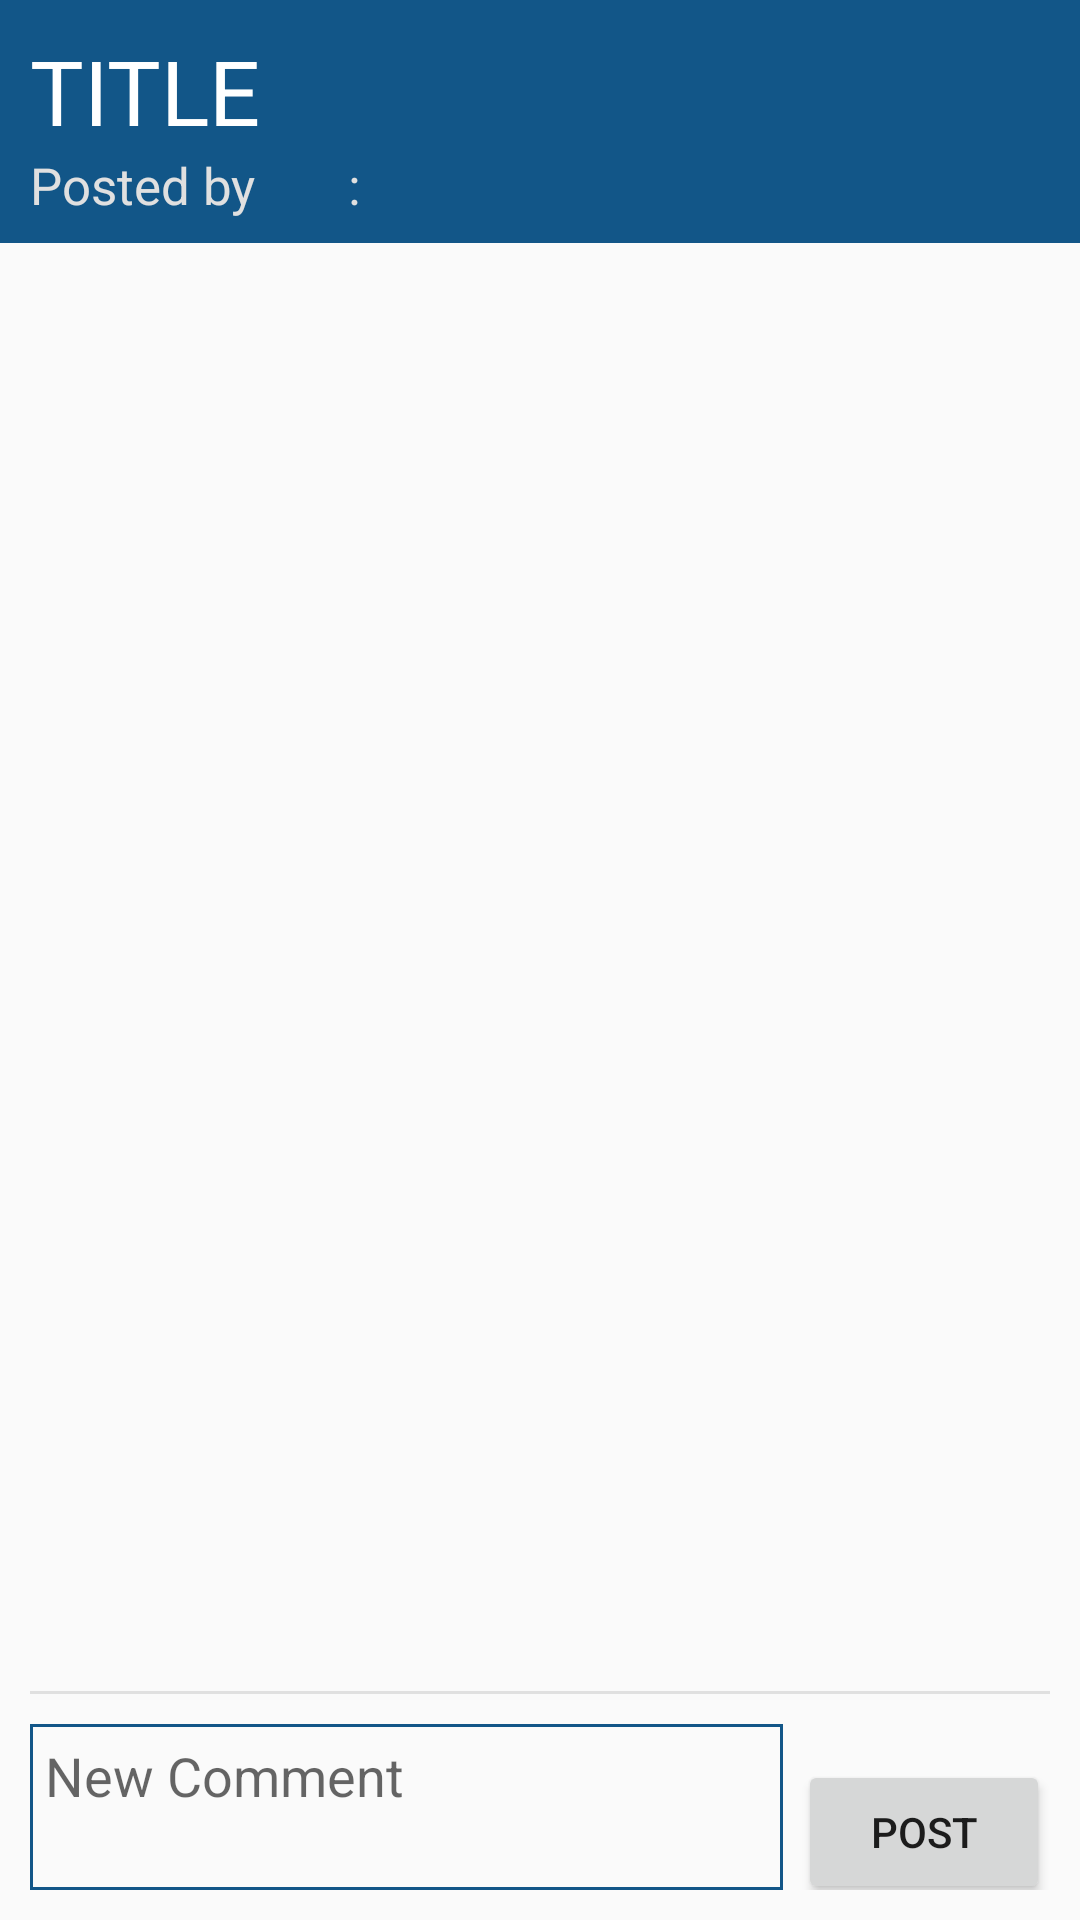

Reconstruct the res/layout file that produces this screen, plus the resources it refers to.
<!-- AndroidManifest.xml: application theme AppTheme -->
<!-- res/layout/activity_thread.xml -->
<?xml version="1.0" encoding="utf-8"?>
<RelativeLayout
    xmlns:android="http://schemas.android.com/apk/res/android"
    android:layout_width="match_parent"
    android:layout_height="wrap_content"
    android:orientation="vertical">

    <LinearLayout
        android:paddingTop="@dimen/activity_vertical_margin"
        android:paddingLeft="@dimen/activity_horizontal_margin"
        android:paddingRight="@dimen/activity_horizontal_margin"
        android:paddingBottom="5dp"
        android:layout_width="match_parent"
        android:layout_height="wrap_content"
        android:background="@color/colorPrimary"
        android:orientation="vertical"
        android:id="@+id/threadTopBar"
        android:layout_alignParentTop="true">
    <TextView
        android:layout_width="match_parent"
        android:layout_height="wrap_content"
        android:textAppearance="?android:attr/textAppearanceLarge"
        android:textColor="@color/whiteTextColor"
        android:textSize="30dp"
        android:text="TITLE"
        android:id="@+id/threadTitle"
        android:layout_gravity="center_horizontal"/>
        

    <LinearLayout
        android:layout_width="match_parent"
        android:layout_height="wrap_content"
        android:orientation="horizontal"
        android:id="@+id/usernameDetails">
        
        <TextView
            android:layout_width="0dp"
            android:layout_height="wrap_content"
            android:textColor="#e0e0e0"
            android:text="Posted by"
            android:textSize="17dp"
            android:layout_weight="1"/>
        <TextView
            android:layout_width="0dp"
            android:layout_height="wrap_content"
            android:textColor="#e0e0e0"
            android:text=":"
            android:textSize="17dp"
            android:layout_weight="0.2"/>
        <TextView
            android:layout_width="0dp"
            android:layout_height="wrap_content"
            android:id="@+id/threadUserName"
            android:textColor="#e0e0e0"
            android:text=""
            android:textSize="17dp"
            android:layout_weight="2"
            android:paddingBottom="3dp"/>
    </LinearLayout>

    
        
        
    </LinearLayout>

    <ListView
        android:paddingLeft="@dimen/activity_horizontal_margin"
        android:paddingRight="@dimen/activity_horizontal_margin"
        android:paddingTop="5dp"
        android:clipToPadding="false"
        android:layout_width="match_parent"
        android:layout_height="wrap_content"
        android:id="@+id/commentsListView"
        android:layout_below="@id/threadTopBar"
        android:layout_above="@+id/greyBarBottom"
        android:clickable="false"/>


    <LinearLayout
        android:paddingLeft="@dimen/activity_horizontal_margin"
        android:paddingRight="@dimen/activity_horizontal_margin"
        android:layout_width="match_parent"
        android:layout_height="wrap_content"
        android:paddingBottom="10dp"
        android:paddingTop="10dp"
        android:id="@+id/greyBarBottom"
        android:layout_above="@+id/commentInput">
        <View
            android:layout_width="match_parent"
            android:layout_height="1dp"
            android:background="#e0e0e0"/>
    </LinearLayout>

    <LinearLayout
        android:layout_width="match_parent"
        android:layout_height="wrap_content"
        android:orientation="horizontal"
        android:id="@+id/commentInput"
        android:layout_alignParentBottom="true"
        android:paddingBottom="@dimen/activity_vertical_margin"
        android:paddingLeft="@dimen/activity_horizontal_margin"
        android:paddingRight="@dimen/activity_horizontal_margin">

        <EditText
            android:background="@drawable/textbox_outline"
            android:padding="5dp"
            android:layout_width="0dp"
            android:layout_height="wrap_content"
            android:id="@+id/newComment"
            android:minLines="2"
            android:maxLines="3"
            android:inputType="textShortMessage|textAutoCorrect|textCapSentences|textMultiLine"
            android:hint="New Comment"
            android:scrollbars="vertical"
            android:editable="true"
            android:singleLine="true"
            android:layout_gravity="center_vertical"
            android:layout_weight="3"
            android:gravity="top"
            android:layout_marginRight="5dp"/>

        <Button
            android:layout_width="0dp"
            android:layout_height="wrap_content"
            android:layout_marginBottom="-2.5dp"
            android:text="POST"
            android:gravity="center"
            android:layout_gravity="bottom"
            android:id="@+id/postButton"
            android:onClick="postComment"
            android:layout_weight="1"/>
    </LinearLayout>

</RelativeLayout>
<!-- resources referenced by this layout -->
<resources>
  <color name="colorPrimary">#125688</color>
  <color name="whiteTextColor">#FFFFFF</color>
  <dimen name="activity_horizontal_margin">10dp</dimen>
  <dimen name="activity_vertical_margin">10dp</dimen>
  <!-- drawable textbox_outline (drawable) -->
  <?xml version="1.0" encoding="utf-8"?>
  <shape xmlns:android="http://schemas.android.com/apk/res/android">
      <solid android:color="@android:color/transparent" />
      <stroke
          android:width="1dp"
          android:color="@color/colorPrimary" />
  </shape>
  <style name="AppTheme" parent="Theme.AppCompat.Light.NoActionBar">
          <item name="colorPrimary">@color/colorPrimary</item>
          <item name="colorPrimaryDark">@color/colorPrimaryDark</item>
          <item name="colorAccent">@color/colorAccent</item>
      </style>
  <color name="colorPrimaryDark">#125688</color>
  <color name="colorAccent">#b5d7f1</color>
</resources>
